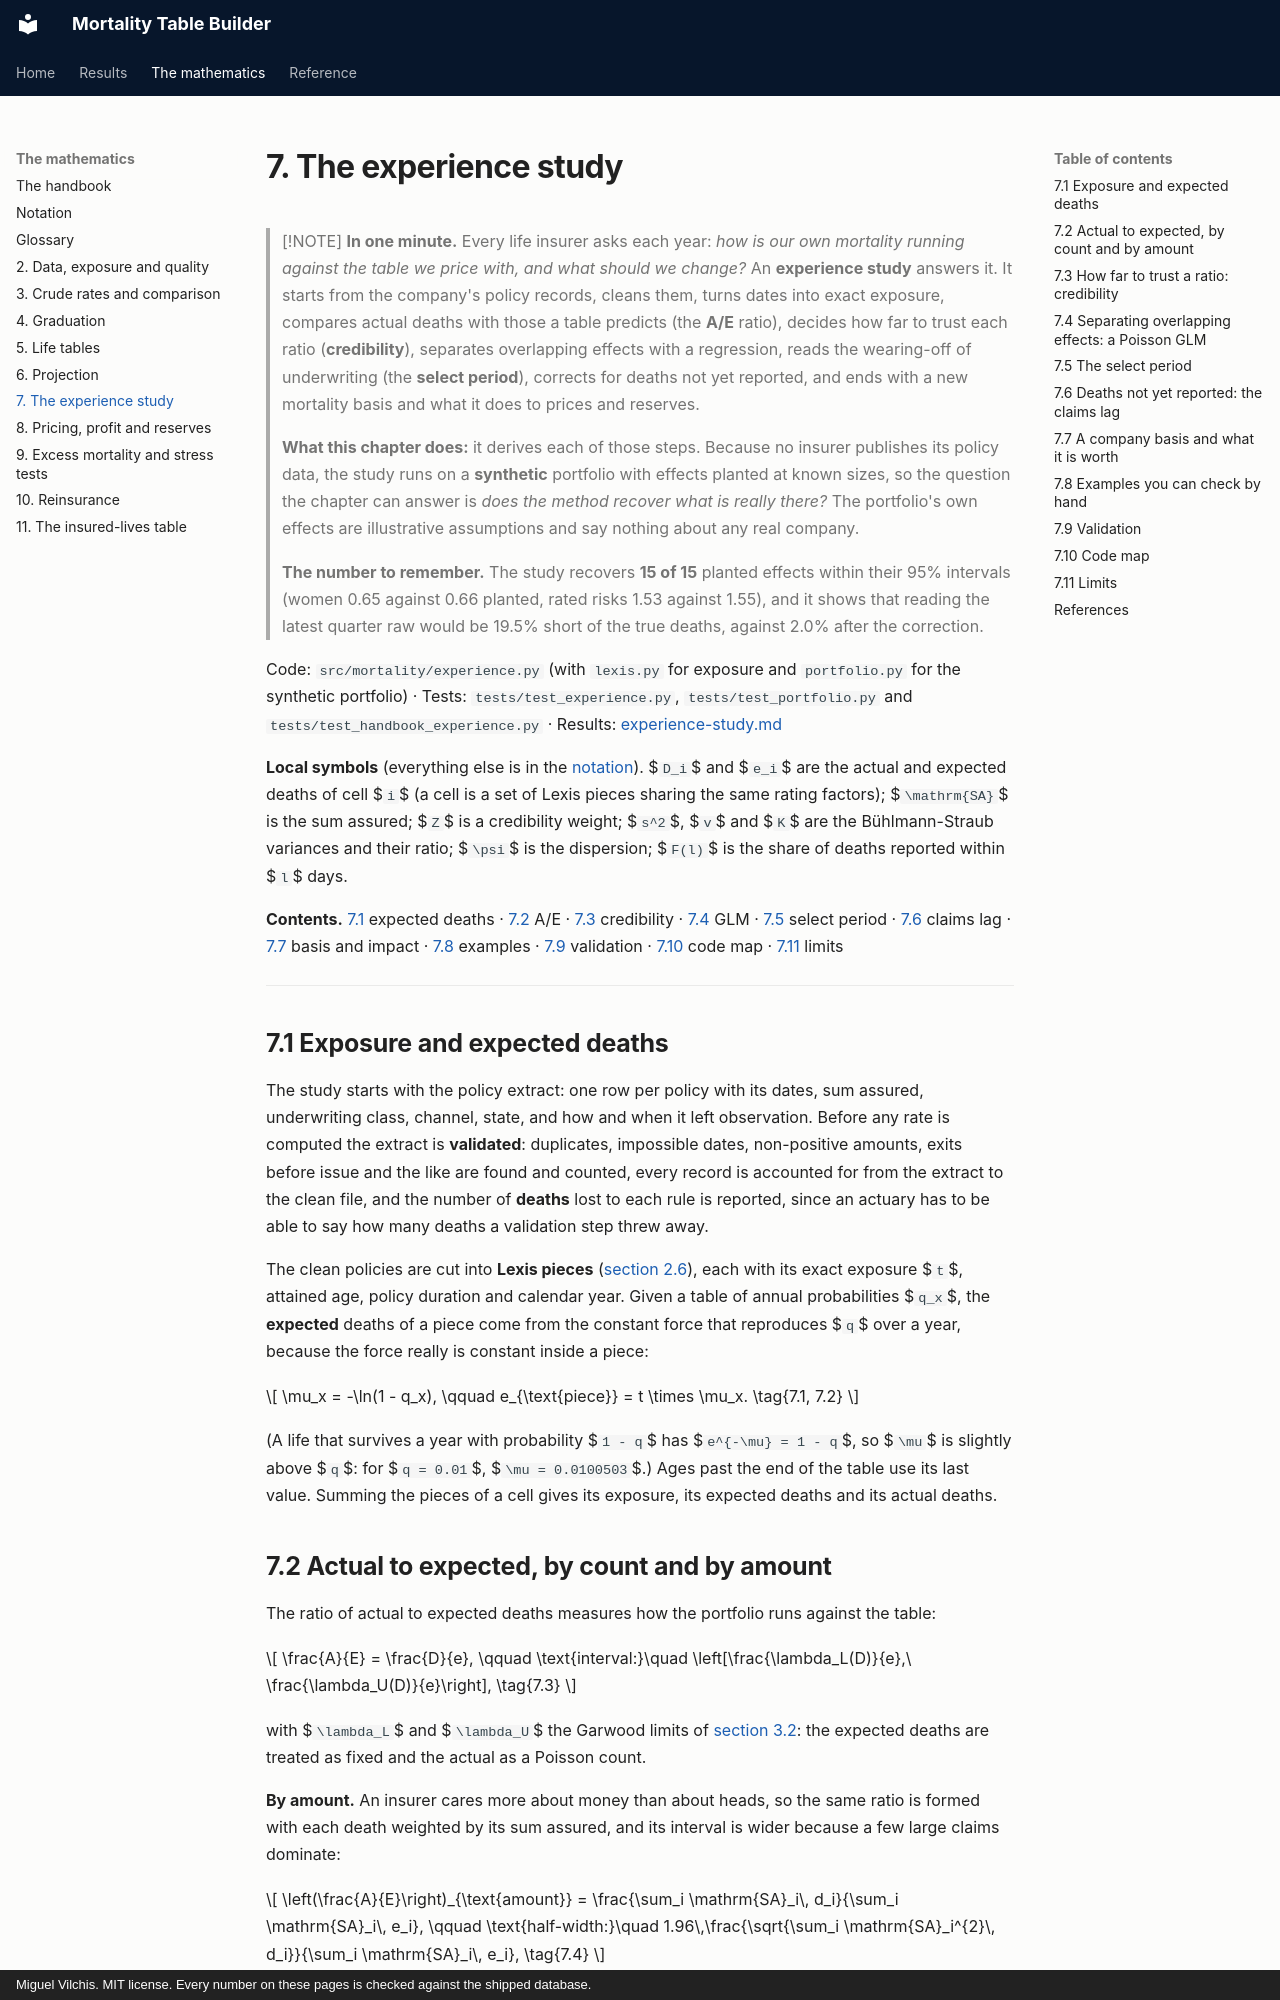

repository: deadmigue55/Mortality-Table-Builder · page: handbook/07-experience-study/index.html · generator: mkdocs · copyright: Miguel Vilchis. MIT license. Every number on these pages is checked against the shipped database.

# 7. The experience study

> [!NOTE]
> **In one minute.** Every life insurer asks each year: *how is our own mortality running against the table we price with, and what should we change?* An **experience study** answers it. It starts from the company's policy records, cleans them, turns dates into exact exposure, compares actual deaths with those a table predicts (the **A/E** ratio), decides how far to trust each ratio (**credibility**), separates overlapping effects with a regression, reads the wearing-off of underwriting (the **select period**), corrects for deaths not yet reported, and ends with a new mortality basis and what it does to prices and reserves.
>
> **What this chapter does:** it derives each of those steps. Because no insurer publishes its policy data, the study runs on a **synthetic** portfolio with effects planted at known sizes, so the question the chapter can answer is *does the method recover what is really there?* The portfolio's own effects are illustrative assumptions and say nothing about any real company.
>
> **The number to remember.** The study recovers **15 of 15** planted effects within their 95% intervals (women 0.65 against 0.66 planted, rated risks 1.53 against 1.55), and it shows that reading the latest quarter raw would be 19.5% short of the true deaths, against 2.0% after the correction.

Code: `src/mortality/experience.py` (with `lexis.py` for exposure and `portfolio.py` for the synthetic portfolio) · Tests: `tests/test_experience.py`, `tests/test_portfolio.py` and `tests/test_handbook_experience.py` · Results: [experience-study.md](../experience-study.md)

**Local symbols** (everything else is in the [notation](01-notation.md)). $`D_i`$ and $`e_i`$ are the actual and expected deaths of cell $`i`$ (a cell is a set of Lexis pieces sharing the same rating factors); $`\mathrm{SA}`$ is the sum assured; $`Z`$ is a credibility weight; $`s^2`$, $`v`$ and $`K`$ are the Bühlmann-Straub variances and their ratio; $`\psi`$ is the dispersion; $`F(l)`$ is the share of deaths reported within $`l`$ days.

**Contents.** [7.1](#71-exposure-and-expected-deaths) expected deaths · [7.2](#72-actual-to-expected-by-count-and-by-amount) A/E · [7.3](#73-how-far-to-trust-a-ratio-credibility) credibility · [7.4](#74-separating-overlapping-effects-a-poisson-glm) GLM · [7.5](#75-the-select-period) select period · [7.6](#76-deaths-not-yet-reported-the-claims-lag) claims lag · [7.7](#77-a-company-basis-and-what-it-is-worth) basis and impact · [7.8](#78-examples-you-can-check-by-hand) examples · [7.9](#79-validation) validation · [7.10](#710-code-map) code map · [7.11](#711-limits) limits

---

## 7.1 Exposure and expected deaths

The study starts with the policy extract: one row per policy with its dates, sum assured, underwriting class, channel, state, and how and when it left observation. Before any rate is computed the extract is **validated**: duplicates, impossible dates, non-positive amounts, exits before issue and the like are found and counted, every record is accounted for from the extract to the clean file, and the number of **deaths** lost to each rule is reported, since an actuary has to be able to say how many deaths a validation step threw away.

The clean policies are cut into **Lexis pieces** ([section 2.6](02-data-exposure-quality.md#26-exposure-from-dates-the-lexis-split)), each with its exact exposure $`t`$, attained age, policy duration and calendar year. Given a table of annual probabilities $`q_x`$, the **expected** deaths of a piece come from the constant force that reproduces $`q`$ over a year, because the force really is constant inside a piece:

$$
\mu_x = -\ln(1 - q_x), \qquad e_{\text{piece}} = t \times \mu_x. \tag{7.1, 7.2}
$$

(A life that survives a year with probability $`1 - q`$ has $`e^{-\mu} = 1 - q`$, so $`\mu`$ is slightly above $`q`$: for $`q = 0.01`$, $`\mu = 0.0100503`$.) Ages past the end of the table use its last value. Summing the pieces of a cell gives its exposure, its expected deaths and its actual deaths.
